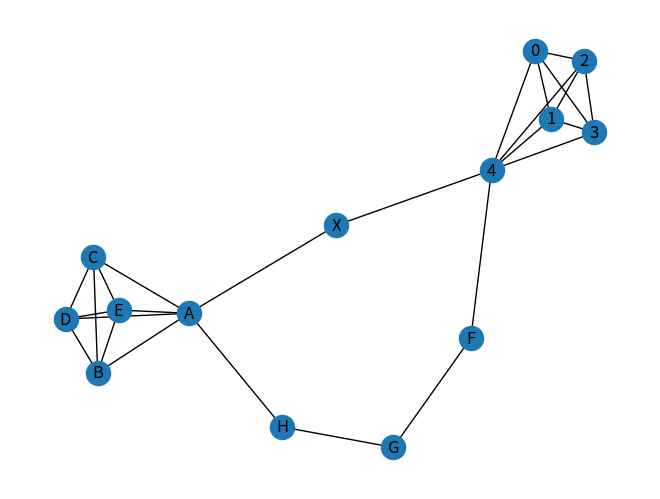

This chart was generated by the following Python code:
import matplotlib.pyplot as plt
import networkx as nx

G1=nx.complete_graph(5)
G2=nx.complete_graph(5)
G2=nx.relabel_nodes(G2,{0:"A",1:"B",2:"C",3:"D",4:"E",5:"F"})
G_connector=nx.from_edgelist([(4,"X"),("A","X"),
                              (4,"F"),("F","G"),
                              ("G","H"),("H","A")])
G=nx.compose_all([G1,G2,G_connector])

print(list(nx.bridges(G)))
#? Đây là sao? Không hiện bridges
print(list(nx.local_bridges(G)))

nx.draw_spring(G,with_labels=True)
plt.show()
